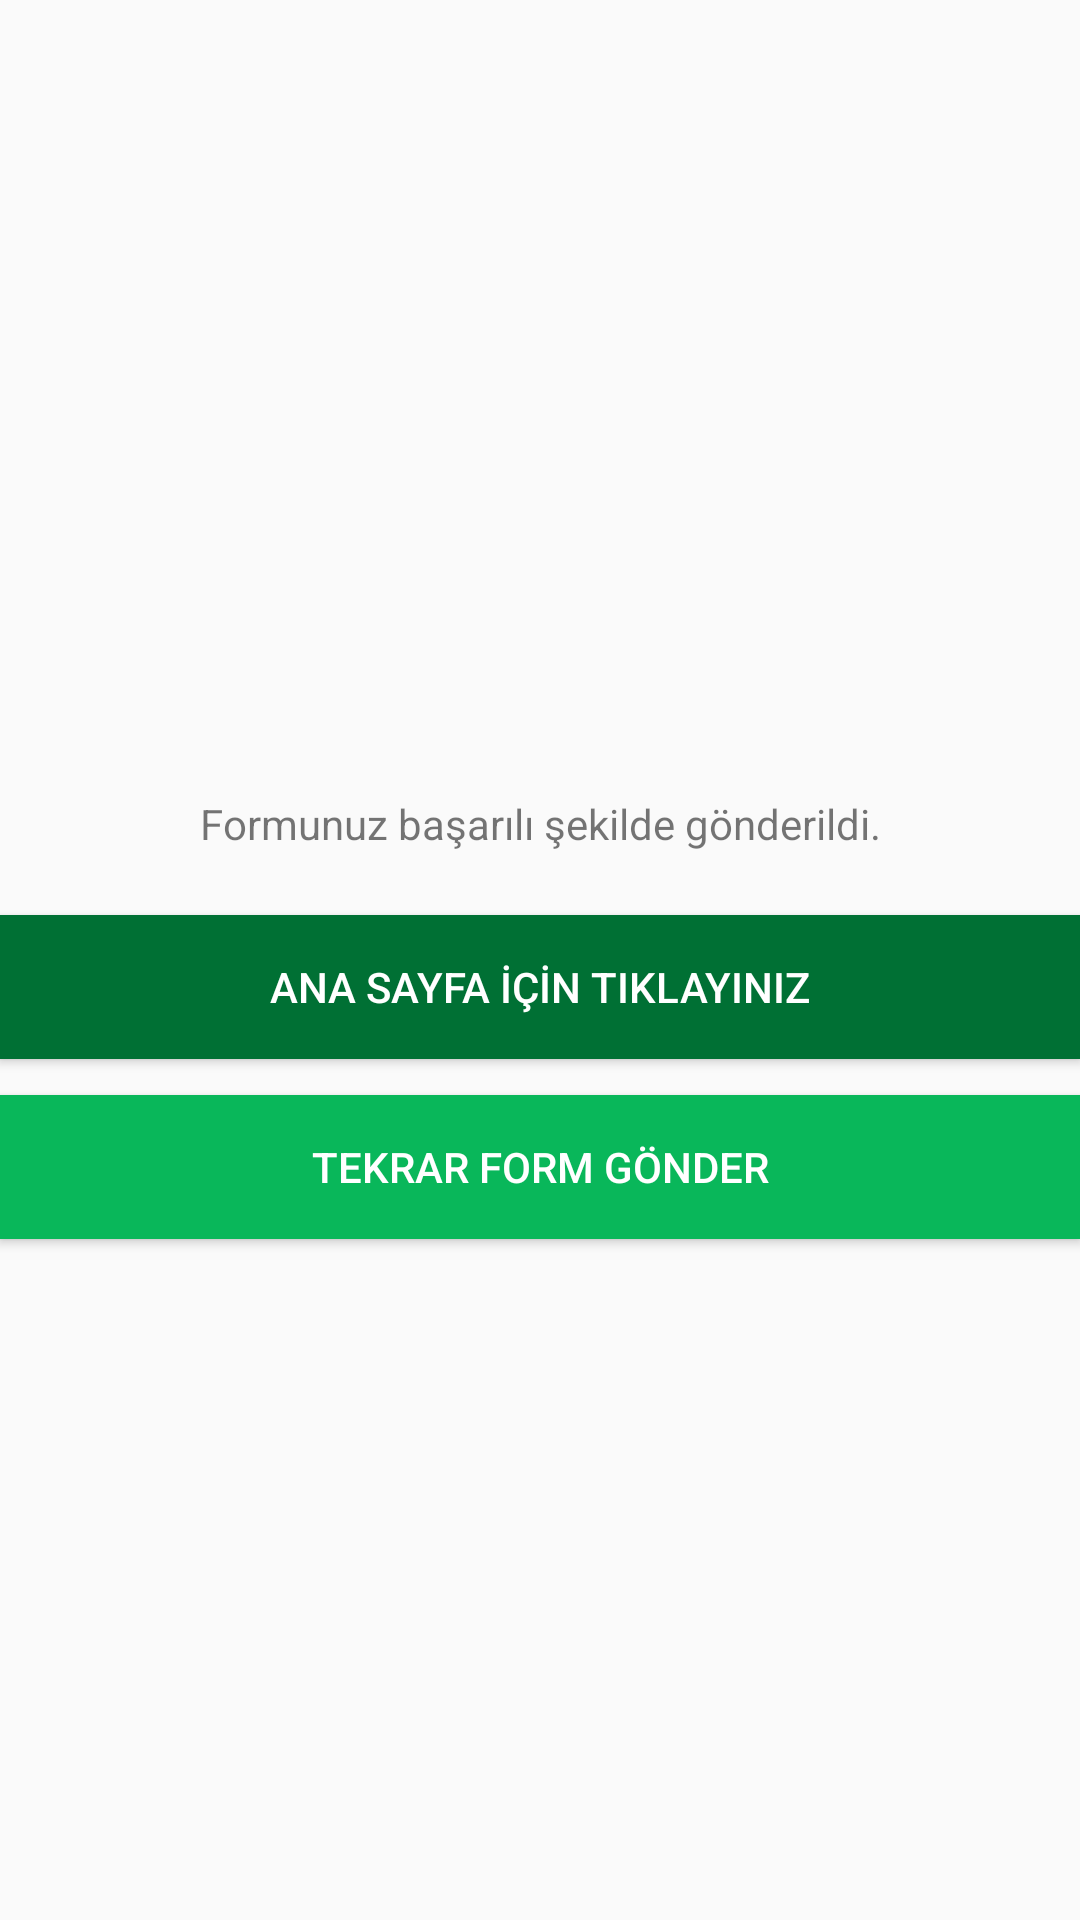

Android layout source for this screen:
<!-- AndroidManifest.xml: application theme Theme.AppCompat.Light.NoActionBar -->
<!-- res/layout/activity_success.xml -->
<?xml version="1.0" encoding="utf-8"?>
<RelativeLayout xmlns:android="http://schemas.android.com/apk/res/android"
    xmlns:app="http://schemas.android.com/apk/res-auto"
    xmlns:tools="http://schemas.android.com/tools"
    android:layout_width="match_parent"
    android:layout_height="match_parent"
    tools:context=".Success">

    <RelativeLayout
        android:layout_width="wrap_content"
        android:layout_height="match_parent"
        android:layout_marginTop="55dp">

        <ImageView
            android:id="@+id/succesImage"
            android:layout_width="match_parent"
            android:layout_marginTop="40dp"
            android:layout_height="150dp"

            app:srcCompat="@drawable/success_logo" />

        <TextView
            android:layout_width="match_parent"
            android:layout_marginTop="210dp"
            android:layout_height="wrap_content"
            android:textAlignment="center"
            android:text="Formunuz başarılı şekilde gönderildi."/>

        <Button
            android:id="@+id/previousBtn"
            android:layout_width="match_parent"
            android:layout_height="wrap_content"
            android:layout_marginTop="250dp"
            android:background="#007034"
            android:text="ANA SAYFA İÇİN TIKLAYINIZ"
            android:textColor="#ffffff" />

        <Button
            android:id="@+id/retryForm"
            android:layout_width="match_parent"
            android:layout_height="wrap_content"
            android:layout_marginTop="310dp"
            android:background="#09b75a"
            android:text="TEKRAR FORM GÖNDER"
            android:textColor="#ffffff" />

    </RelativeLayout>


</RelativeLayout>
<!-- resources referenced by this layout -->
<resources>

</resources>
